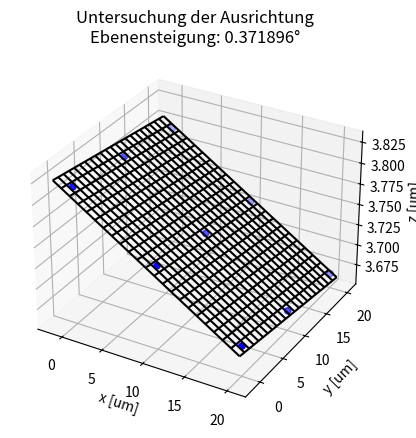

Python code for this plot:
# -*- coding: utf-8 -*-
"""
Created on Mon Jun 13 09:53:09 2022
fit a plane through a set of x,y,z data points

[redacted]
"""

import matplotlib.pyplot as plt
from mpl_toolkits.mplot3d import Axes3D
import numpy as np

# These constants are to create random data for the sake of this example
N_POINTS = 100
TARGET_X_SLOPE = 0.3
TARGET_y_SLOPE = 0.6
TARGET_OFFSET  = 5
EXTENTS = 5
NOISE = 0.5



# Create random data.
# In your solution, you would provide your own xs, ys, and zs data.
xs = [np.random.uniform(2*EXTENTS)-EXTENTS for i in range(N_POINTS)]
ys = [np.random.uniform(2*EXTENTS)-EXTENTS for i in range(N_POINTS)]
zs = []
for i in range(N_POINTS):
    zs.append(xs[i]*TARGET_X_SLOPE + \
              ys[i]*TARGET_y_SLOPE + \
              TARGET_OFFSET + np.random.normal(scale=NOISE))

# #data from modulus mapping
# xr = [0, 5, 10, 15, 20, 0, 5, 10, 15, 20] #[um]
# yr = [0, 0, 0, 0, 0, 2, 2, 2, 2, 2]   #[um]
# zr = [5.193168, 5.191017, 5.189020, 5.187237, 5.185195,	5.183112,	5.183038,	5.183049,	5.181165, 5.179137	]   #[um]


#data from modulus mapping (23.06.22)
xs = [0, 0, 0, 10, 10, 10, 20, 20, 20] #[um]
ys = [0, 10, 20, 20, 10, 0, 0, 10, 20]   #[um]
zs = [3.815748, 3.805186, 3.794780, 3.730393, 3.740052, 3.751712, 3.687332, 3.675042, 3.668683]   #[um]

# plot raw data
plt.figure()
ax = plt.subplot(111, projection='3d')
ax.scatter(xs, ys, zs, color='b')

# do fit
tmp_A = []
tmp_b = []
for i in range(len(xs)):
    tmp_A.append([xs[i], ys[i], 1])
    tmp_b.append(zs[i])
b = np.matrix(tmp_b).T
A = np.matrix(tmp_A)

# Manual solution
fit = (A.T * A).I * A.T * b
errors = b - A * fit
residual = np.linalg.norm(errors)

# Or use Scipy
# from scipy.linalg import lstsq
# fit, residual, rnk, s = lstsq(A, b)

print("solution: %f x + %f y + %f = z" % (fit[0], fit[1], fit[2]))
#print("errors: \n", errors)
#print("residual:", residual)


#compute slope of plane (gradient)
Z_grad = fit[0:2]
max_grad = np.linalg.norm(Z_grad)
max_deg = np.rad2deg(np.arctan(max_grad))
print('Ebenensteigung []:', max_deg)

# plot plane
xlim = ax.get_xlim()
ylim = ax.get_ylim()
X,Y = np.meshgrid(np.arange(xlim[0], xlim[1]),
                  np.arange(ylim[0], ylim[1]))
Z = np.zeros(X.shape)
for r in range(X.shape[0]):
    for c in range(X.shape[1]):
        Z[r,c] = fit[0] * X[r,c] + fit[1] * Y[r,c] + fit[2]
ax.plot_wireframe(X,Y,Z, color='k')
#tex = "Ebenengleichung:" +str(fit[0])+'*x'+str(fit[1])+'*y'+str(fit[2])+'=z'
ax.set_xlabel('x [um]\n')
ax.set_ylabel('y [um]')
ax.set_zlabel('z [um]')
ax.set_title('Untersuchung der Ausrichtung\n'+'Ebenensteigung: %f°' % (max_deg))
tex = "Ebenengleichung:" +str(fit[0])+'*x'+str(fit[1])+'*y'+str(fit[2])+'=z'
#ax.text(18, 14, 3.85, tex, fontsize=11, va='bottom')
plt.show()

#print(Z)








